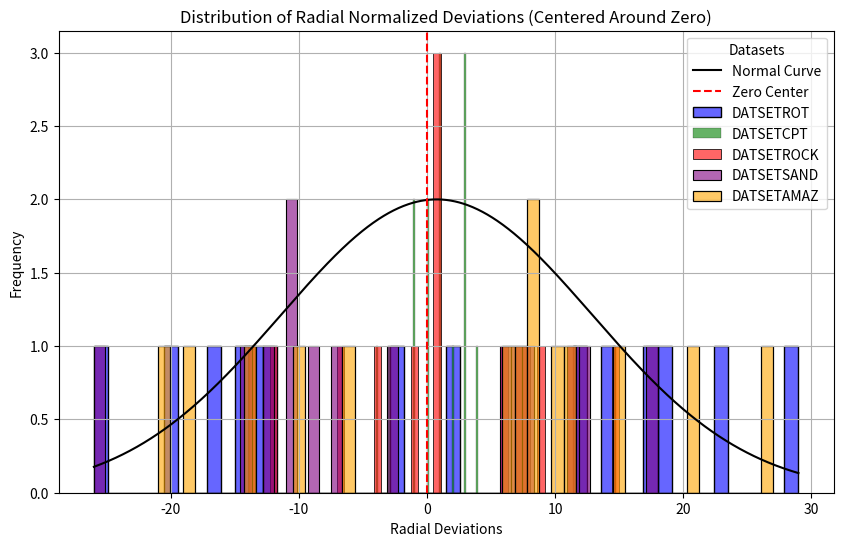

Source code (Python):
import numpy as np
import pandas as pd
import matplotlib.pyplot as plt
import seaborn as sns




# For Dataset DATSETROT
estim_pixels_DATSETROT = [
    (424705.729276799, 903473.767292299),
    (424409.698721405, 903558.233969463),
    (424076.513694823, 903913.454724287),
    (423948.493328866, 904272.605740991),
    (424119.264133204, 904476.033116474),
    (424360.160396090, 904707.758923616),
    (424476.110481576, 905011.995590373),
    (424402.143670195, 905385.392438020),
    (424216.133800685, 905719.292526812),
    (424055.050771255, 905846.079422976),
    (423729.100589019, 905822.429690331),
    (423426.632799929, 905794.677602502),
    (423105.555655199, 905895.818131606),
    (422831.670289880, 906132.745309303)
]

actual_pixels_DATSETROT = [
    (424701.879011917, 903456.497300373),
    (424414.801071789, 903574.548075606),
    (424053.412483904, 903913.379705081),
    (423927.180120735, 904291.586263975),
    (424136.156482997, 904456.709323249),
    (424372.355981284, 904707.539465733),
    (424491.109530233, 904999.002759065),
    (424391.191168392, 905377.061291909),
    (424215.289281339, 905720.777781049),
    (424056.352244562, 905844.379533173),
    (423724.384021566, 905833.795670566),
    (423418.655360616, 905809.741437368),
    (423106.387742999, 905909.066917218),
    (422841.620090201, 906142.578011800)
]

# For Dataset DATSETCPT
estim_pixels_DATSETCPT = [
    (546792.006980915, 1182381.680883119),
    (546667.924404617, 1182724.437321964),
    (546058.384845164, 1182921.225348541),
    (545703.172889091, 1183122.167257675),
    (545451.237959307, 1183408.495398590),
    (545084.793630524, 1183630.156549520),
    (544789.088307159, 1183922.967914691),
    (545139.063627362, 1184295.602729352),
    (545494.821652657, 1184507.618917050),
    (545899.510350524, 1184519.054758719),
    (546216.357346457, 1184553.358430448),
    (545937.293250798, 1184974.767465310),
    (545674.151745477, 1185287.878695888),
    (545350.682054972, 1185535.621026711)
]

actual_pixels_DATSETCPT = [
    (546796.098178374, 1182380.870152775),
    (546664.761939655, 1182725.503514955),
    (546059.576512630, 1182923.544165024),
    (545702.554649825, 1183121.584815094),
    (545449.174767906, 1183408.181802816),
    (545081.994411632, 1183632.091755023),
    (544788.727495207, 1183923.630070120),
    (545135.349414032, 1184294.714067070),
    (545494.974197846, 1184508.935142071),
    (545899.633648772, 1184519.399129453),
    (546215.261191711, 1184556.023085288),
    (545937.286989924, 1184975.163913174),
    (545675.073166376, 1185288.405313210),
    (545349.880850827, 1185535.471681936)
]

# For Dataset DATSETROCK
estim_pixels_DATSETROCK = [
    (645408.512966997, 1143069.467125723),
    (645799.249326898, 1142859.652672276),
    (645352.038988787, 1143141.674492344),
    (645226.736975717, 1143869.536145306),
    (644911.983146617, 1143786.999773447),
    (645243.246939530, 1143448.005783822),
    (644657.047553829, 1143614.726582623),
    (644111.402458115, 1143230.675042805),
    (643801.739118396, 1143380.683833783),
    (643770.735502226, 1143385.933979210),
    (642917.440159014, 1143309.447979634),
    (642177.376540807, 1143630.680300689),
    (641803.448642168, 1144189.246345547),
    (641732.781569198, 1144352.848291490)
]

actual_pixels_DATSETROCK = [
    (645407.675689632, 1143069.795158848),
    (645791.684092618, 1142860.997110658),
    (645352.742945273, 1143141.641812539),
    (645227.226689103, 1143873.290298511),
    (644906.003968123, 1143801.041142559),
    (645239.569621061, 1143455.794827696),
    (644662.174159911, 1143601.802523081),
    (644110.655451668, 1143236.632346270),
    (643801.328900930, 1143381.432534870),
    (643770.514895223, 1143385.256306355),
    (642925.445654017, 1143300.127078033),
    (642170.269587924, 1143621.927636160),
    (641810.060838531, 1144186.537683580),
    (641726.322869750, 1144354.884254482)
]

# For Dataset DATSETSAND
estim_pixels_DATSETSAND = [
    (-160186.489888970, -706995.691624257),
    (-160121.989993245, -706762.444860379),
    (-160229.906178928, -706564.470397061),
    (-160412.403254350, -706595.851084545),
    (-160635.235168030, -706378.294701656),
    (-160771.540097292, -706086.825046535),
    (-160642.304977789, -705729.707777519),
    (-160332.917627746, -705569.165145745),
    (-160002.349882395, -705437.697709180),
    (-159909.537671912, -705233.816696991),
    (-160127.971782797, -705057.321085163),
    (-160026.892881272, -704753.322873397),
    (-159732.171442254, -704488.664727085),
    (-159846.578783319, -704126.554169941)
]

actual_pixels_DATSETSAND = [
    (-160198.633361978, -706994.658247095),
    (-160111.295823539, -706761.389162332),
    (-160227.555647411, -706566.465680543),
    (-160417.955958122, -706594.126441022),
    (-160624.100201263, -706369.045740228),
    (-160762.096105955, -706086.546493312),
    (-160656.758679849, -705719.467231502),
    (-160324.109688486, -705577.069237121),
    (-160008.492103094, -705433.872376012),
    (-159915.845281699, -705238.649319201),
    (-160121.982221411, -705053.212379815),
    (-160034.230580316, -704744.550247537),
    (-159726.679511842, -704498.499295115),
    (-159824.034680004, -704113.145956887)
]

# For Dataset DATSETAMAZ
estim_pixels_DATSETAMAZ = [
    (-2078524.714389769, 110028.038695669),
    (-2078867.746042622, 109922.551686032),
    (-2078948.437655320, 109678.012812354),
    (-2078918.689001731, 109508.139227323),
    (-2078965.246917296, 109249.317659918),
    (-2079011.316338422, 108891.761120940),
    (-2078667.644930189, 108900.982064732),
    (-2078434.770875788, 108845.661635054),
    (-2078028.088097279, 108925.992146617),
    (-2077842.365015154, 109061.655686421),
    (-2077758.848097560, 109135.730570247),
    (-2077757.371770059, 109436.705877882),
    (-2078011.805105307, 109488.911287298),
    (-2078383.294975149, 109656.868254995)
]

actual_pixels_DATSETAMAZ = [
    (-2078530.371972869, 110022.251942257),
    (-2078884.700532446, 109943.274079266),
    (-2078943.057326625, 109679.338003059),
    (-2078925.388759385, 109506.733868970),
    (-2078976.304004506, 109248.621858637),
    (-2079021.948842444, 108902.619399658),
    (-2078652.062408275, 108886.294366525),
    (-2078420.656814352, 108842.702115891),
    (-2078029.026694792, 108920.091597280),
    (-2077832.724368467, 109058.898500615),
    (-2077768.796663970, 109138.758797829),
    (-2077739.913831212, 109444.522256223),
    (-2078024.192423620, 109471.701230303),
    (-2078391.515470463, 109654.718088228)
]










def calculate_pixel_changes(estim_pixels, actual_pixels):
    x_changes = []
    y_changes = []

    for (est_x, est_y), (act_x, act_y) in zip(estim_pixels, actual_pixels):
        x_changes.append(est_x - act_x)  # X coordinate change
        y_changes.append(est_y - act_y)  # Y coordinate change
    return x_changes, y_changes

# Example datasets (replace with your actual data variables)
datasets = [
    (estim_pixels_DATSETROT, actual_pixels_DATSETROT),
    (estim_pixels_DATSETCPT, actual_pixels_DATSETCPT),
    (estim_pixels_DATSETROCK, actual_pixels_DATSETROCK),
    (estim_pixels_DATSETSAND, actual_pixels_DATSETSAND),
    (estim_pixels_DATSETAMAZ, actual_pixels_DATSETAMAZ),
]

# Collect pixel changes from all datasets
x_changes_all = []
y_changes_all = []

# Loop through datasets and accumulate changes
for estim, actual in datasets:
    x_changes, y_changes = calculate_pixel_changes(estim, actual)
    x_changes_all.extend(x_changes)
    y_changes_all.extend(y_changes)

# Step 1: Calculate radial normalized deviations
# Calculate radial normalized deviations (without absolute values)
radial_deviations_signed = [np.sqrt(x**2 + y**2) * np.sign(x) for x, y in zip(x_changes_all, y_changes_all)]

# Step 2: Round off the deviations for creating bins
radial_bins_signed = np.round(radial_deviations_signed).astype(int)

# Step 3: Create a DataFrame for frequency counting of radial deviations
data_radial_signed = pd.DataFrame({'radial': radial_bins_signed})

# Step 4: Calculate mean and standard deviation for the radial deviations
mean_signed = np.mean(data_radial_signed['radial'])
std_dev_signed = np.std(data_radial_signed['radial'])

# Step 5: Create a range for the normal distribution curve
x_values_signed = np.linspace(min(data_radial_signed['radial']), max(data_radial_signed['radial']), 1000)
normal_curve_signed = (1/(std_dev_signed * np.sqrt(2 * np.pi))) * np.exp(-0.5 * ((x_values_signed - mean_signed) / std_dev_signed) ** 2)



radial_deviations_raw = radial_deviations_signed

mean_signed1 = np.mean(radial_deviations_raw)
std_dev_signed1 = np.std(radial_deviations_raw)
median_signed1 = np.median(radial_deviations_raw)
variance_signed1 = np.var(radial_deviations_raw)
min_signed1 = np.min(radial_deviations_raw)
max_signed1 = np.max(radial_deviations_raw)
q1_signed1 = np.percentile(radial_deviations_raw, 25)
q3_signed1 = np.percentile(radial_deviations_raw, 75)
iqr_signed1 = q3_signed1 - q1_signed1  # Interquartile range

# Collecting statistics in a dictionary for output
stats_summary = {
    'Mean': mean_signed,
    'Standard Deviation': std_dev_signed,
    'Median': median_signed1,
    'Variance': variance_signed1,
    'Minimum': min_signed1,
    'Maximum': max_signed1,
    'Q1': q1_signed1,
    'Q3': q3_signed1,
    'IQR': iqr_signed1
}

# Displaying the statistics
print(stats_summary)


dataset_names = ['DATSETROT', 'DATSETCPT', 'DATSETROCK', 'DATSETSAND', 'DATSETAMAZ']
colors = ['blue', 'green', 'red', 'purple', 'orange']  # Different colors for each dataset


# Step 6: Plot the distribution of radial normalized deviations with frequency and normal curve
plt.figure(figsize=(10, 6))

# Create histograms for each dataset
for i, (estim, actual) in enumerate(datasets):
    x_changes, y_changes = calculate_pixel_changes(estim, actual)
    radial_deviations_signed = [np.sqrt(x**2 + y**2) * np.sign(x) for x, y in zip(x_changes, y_changes)]
    radial_bins_signed = np.round(radial_deviations_signed).astype(int)

    # Create a histogram for the current dataset
    sns.histplot(radial_bins_signed, bins=50, color=colors[i], stat='count', label=dataset_names[i], alpha=0.6)

# Calculate the normal curve for the entire distribution
normal_curve_signed = (1/(std_dev_signed * np.sqrt(2 * np.pi))) * np.exp(-0.5 * ((x_values_signed - mean_signed) / std_dev_signed) ** 2)

# Plot the normal curve on the histogram
plt.plot(x_values_signed, normal_curve_signed * max(np.histogram(radial_bins_signed, bins=50)[0]) / max(normal_curve_signed), color='black', label='Normal Curve')

# Add a vertical line at zero
plt.axvline(0, color='red', linestyle='--', label='Zero Center')
plt.title('Distribution of Radial Normalized Deviations (Centered Around Zero)')
plt.xlabel('Radial Deviations')
plt.ylabel('Frequency')
plt.legend(title='Datasets')
plt.grid()
plt.show()
